Run: headless pygame with SDL's dummy video driver; simulated clock (each Clock.tick advances the game by its frame time, no real sleeping); random seed 0; keys injected as events and as key.get_pressed() state; mouse plan: one left click at the window centre at the start of phase 2, then a move to the lower-right quarter at the start of phase 3.
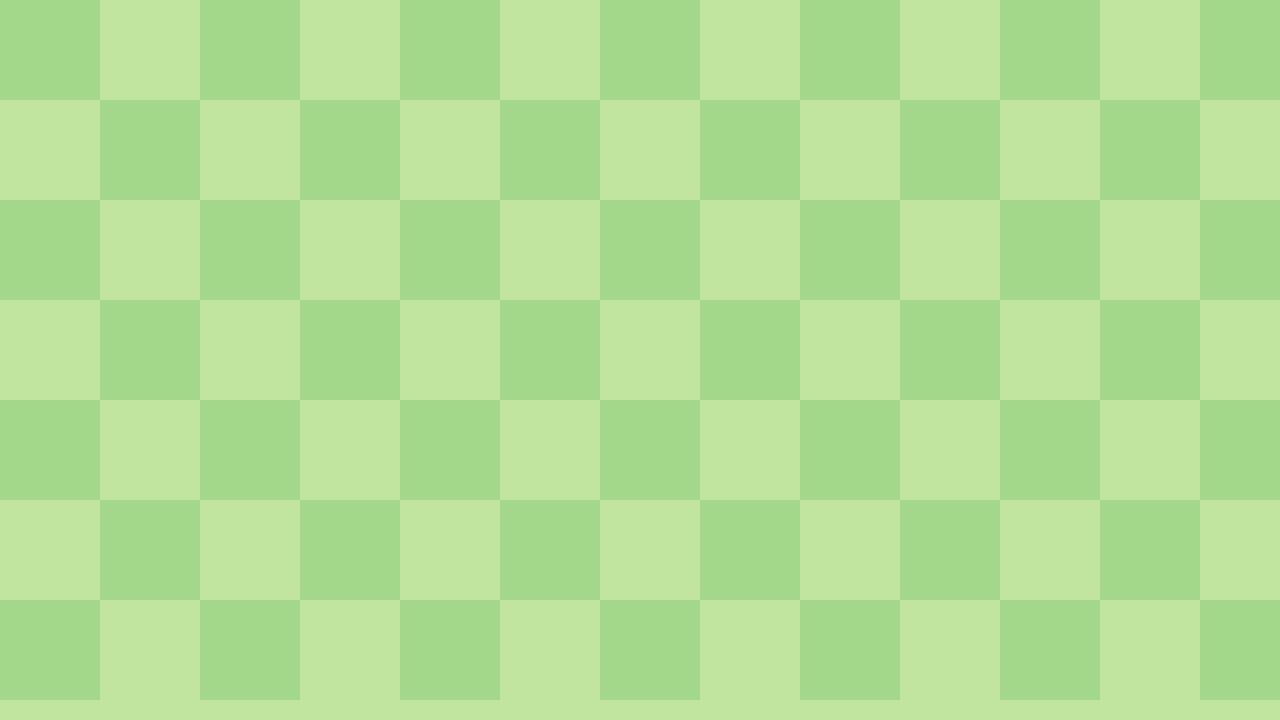
Frame 1 of 4 · flips 1–60 · no input
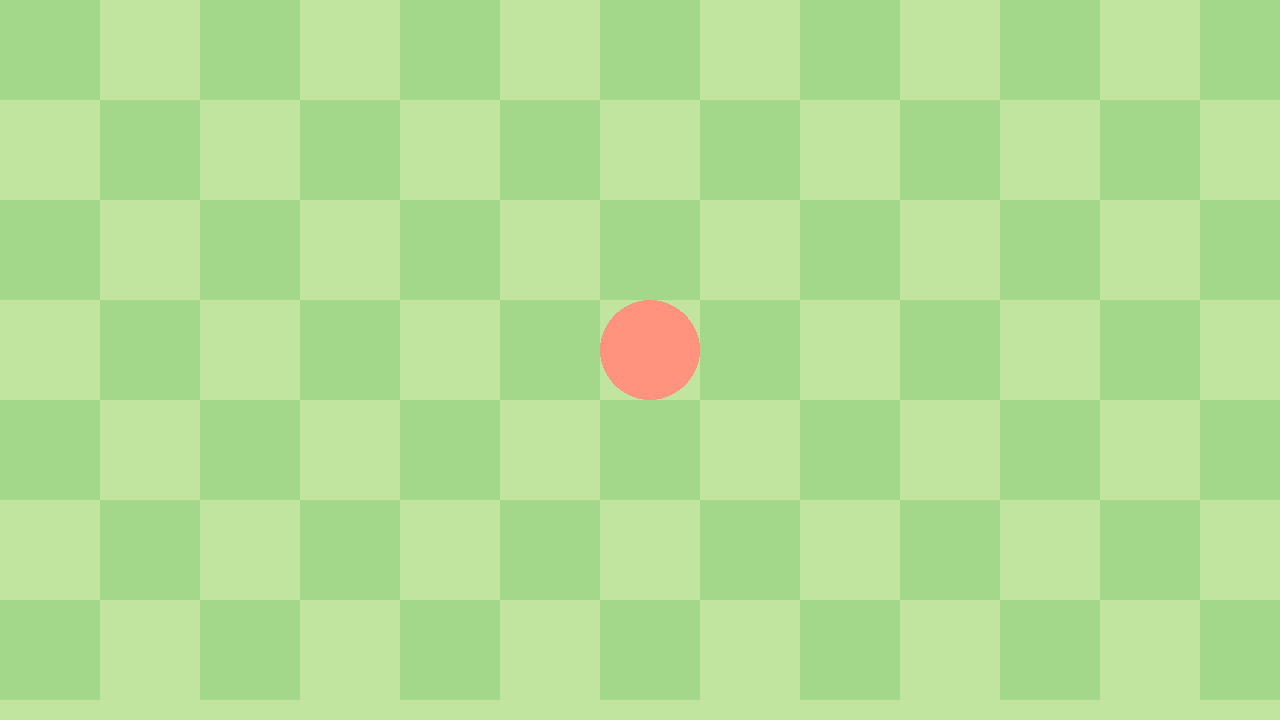
Frame 2 of 4 · flips 61–180 · clicked the window centre · tapped SPACE, RETURN · held RIGHT (→), D
Frame 3 of 4 · flips 181–300 · moved the mouse to the lower-right quarter · held DOWN (↓), S · screen unchanged from frame 2, image omitted
Frame 4 of 4 · flips 301–420 · held LEFT (←), A, UP (↑), W · screen unchanged from frame 3, image omitted

The pygame program that drew these frames:

import pygame


pygame.init()
screen = pygame.display.set_mode((1280, 720), pygame.RESIZABLE)
clock = pygame.time.Clock()
running = True
square = 100
towers = []
grabbedTower = 0

class Tower:
    def __init__(self, pos, level, type):
        self.pos = pygame.Vector2(pos)
        self.level = level
        self.type = type


def draw():
    screen.fill((193, 229, 159))
    width, height = screen.get_size()
    for x in range (0,width//square):
        for y in range (0,height//square):
            pygame.draw.rect(screen, (163, 215, 138), ((x*2+y%2)*square, y*square, square, square))
            
    for tower in (towers):
        pygame.draw.circle(screen, (255, 147, 126), tower.pos * square + (square / 2, square / 2), square/2)
    
    if grabbedTower != 0:
        pygame.draw.circle(screen, (255, 147, 126), pygame.mouse.get_pos(), square/2) 
        
    pygame.display.flip()
    
        
    
        
    

while True:
    clock.tick(60)
    draw()
    
    for event in pygame.event.get():
        if event.type == pygame.QUIT:
            pygame.quit()
        x,y = pygame.mouse.get_pos() 
        if event.type == pygame.KEYDOWN:
            if event.key == pygame.K_SPACE: #Test
                towers.append(Tower((x//square, y//square), 1,1))
        if event.type == pygame.MOUSEBUTTONDOWN:
            for tower in (towers):
                if tower.pos == pygame.Vector2(x//square,y//square):
                    grabbedTower = tower
                    towers.remove(tower)
            
        if event.type == pygame.MOUSEBUTTONUP:
            if(grabbedTower != 0):
                towers.append(Tower(pygame.Vector2(x // square, y // square), grabbedTower.level, grabbedTower.type))
            grabbedTower = 0
            
